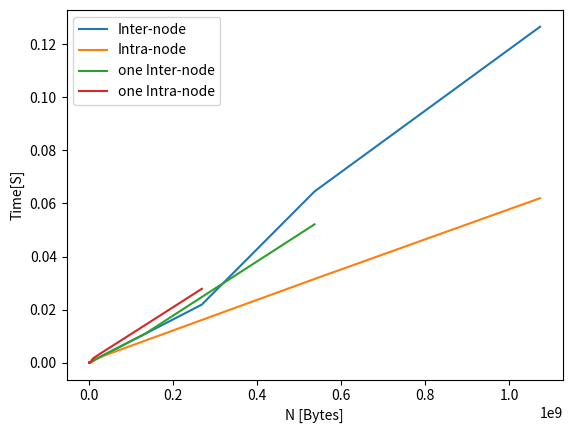

Write the Python code that produced this figure.
import numpy as np;
import matplotlib.pyplot as plt;

bytes_ = np.array([8, 16, 32,64,128,256,512,1024,  2048,  4096, 8192,  16384,32768, 65536,  131072,  262144,  524288,  1048576,  2097152,  4194304,  8388608,  16777216,  33554432,67108864,134217728, 268435456,  536870912,  1073741824]);
times_ = np.array([0.000002227, 0.000002220, 0.000002208, 0.000002264,  0.000002326, 0.000002874, 0.000002947, 0.000003143, 0.000003528, 0.000004401, 0.000005250, 0.000007522, 0.000009473, 0.000012664, 0.000018576, 0.000029733, 0.000054280, 0.000097098, 0.000182899, 0.000354024, 0.000696321, 0.001381054, 0.002750356, 0.005488475, 0.010964902, 0.021917448, 0.064528322, 0.126549488]);

times__ = np.array([0.000000659,0.000000278,0.000000246,0.000000248,0.000000259,0.000000309,0.000000430,0.000000532,0.000000807,0.000001206,0.000000719,0.000001142,0.000001914,0.000003272,0.000006001,0.000011421,0.000020519,0.000033447,0.000059585,0.000112774,0.000482182,0.001439213,0.002560693,0.004509925,0.008383913,0.016117406,0.031571310,0.061984828]);


bytes_one = np.array([8, 16, 32,64,128,256,512,1024,  2048,  4096, 8192,  16384,32768, 65536,  131072,  262144,  524288,  1048576,  2097152,  4194304,  8388608,  16777216,  33554432,67108864,134217728, 268435456,  536870912]);
times_one = np.array([0.000008515, 0.000008354, 0.000008441, 0.000008444, 0.000008387, 0.000008976, 0.000008993, 0.000009220, 0.000009526, 0.000027653, 0.000028247, 0.000033523, 0.000034576, 0.000036586, 0.000041517, 0.000052345, 0.000074388, 0.000116466, 0.000217573, 0.000383335, 0.000728573, 0.001420761, 0.002830083, 0.005547233, 0.011027086, 0.024771416, 0.052147566]);


bytes_one_intra = np.array([8, 16, 32,64,128,256,512,1024,  2048,  4096, 8192,  16384,32768, 65536,  131072,  262144,  524288,  1048576,  2097152,  4194304,  8388608,  16777216,  33554432,67108864,134217728, 268435456]);
times_one_intra = np.array([0.000000657, 0.000000588, 0.000000616, 0.000000601, 0.000000633, 0.000000622, 0.000000628, 0.000000622, 0.000000653, 0.000000695, 0.000000787, 0.000000991, 0.000001326, 0.000001973, 0.000003299, 0.000008507, 0.000022054, 0.000028222, 0.000057209, 0.000311050, 0.001483341, 0.002442089, 0.004156058, 0.007521046, 0.014287984, 0.027852660]);



plt.plot(bytes_, times_, bytes_, times__, bytes_one, times_one, bytes_one_intra, times_one_intra);
plt.legend(["Inter-node", "Intra-node", "one Inter-node", "one Intra-node"]);
plt.xlabel("N [Bytes]");
plt.ylabel("Time[S]")
plt.show();



bytes_one = np.array([268435456,  536870912]);
times_one = np.array([0.024771416, 0.052147566]);
z = np.polyfit(bytes_one, times_one, 1);
f = np.poly1d(z);
print(f);


bytes_one_intra = np.array([34217728, 268435456]);
times_one_intra = np.array([0.014287984, 0.027852660]);
z = np.polyfit(bytes_one_intra, times_one_intra, 1);
f = np.poly1d(z);
print(f);








